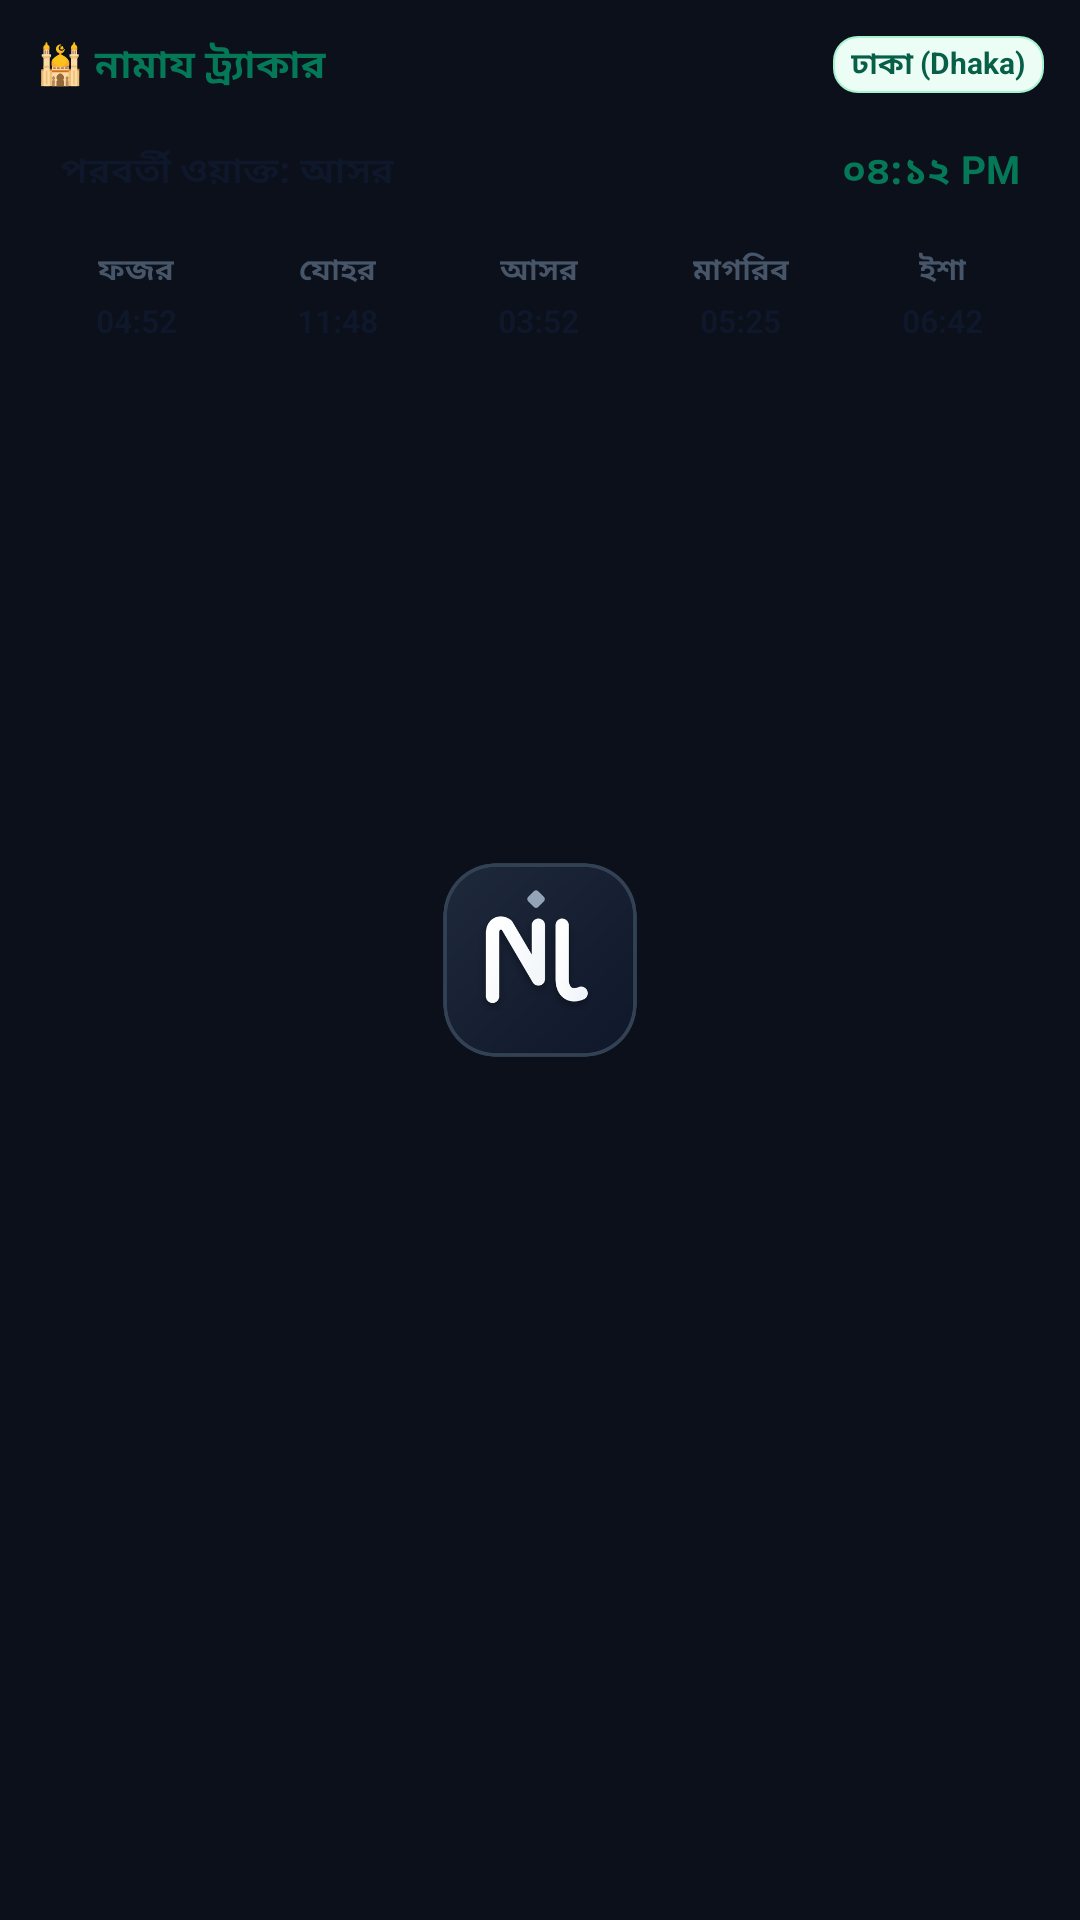

Android layout source for this screen:
<!-- AndroidManifest.xml: application theme Theme.MyApplication -->
<!-- res/layout/prayer_widget_layout.xml -->
<?xml version="1.0" encoding="utf-8"?>
<LinearLayout xmlns:android="http://schemas.android.com/apk/res/android"
    android:id="@+id/widget_root"
    android:layout_width="match_parent"
    android:layout_height="wrap_content"
    android:background="@drawable/widget_background"
    android:orientation="vertical"
    android:padding="12dp">

    
    <LinearLayout
        android:layout_width="match_parent"
        android:layout_height="wrap_content"
        android:gravity="center_vertical"
        android:orientation="horizontal">

        <TextView
            android:id="@+id/widget_app_title"
            android:layout_width="0dp"
            android:layout_height="wrap_content"
            android:layout_weight="1"
            android:text="🕌 নামায ট্র্যাকার"
            android:textColor="#047857"
            android:textSize="13sp"
            android:textStyle="bold" />

        <TextView
            android:id="@+id/widget_city_name"
            android:layout_width="wrap_content"
            android:layout_height="wrap_content"
            android:background="@drawable/widget_badge_bg"
            android:paddingHorizontal="6dp"
            android:paddingVertical="2dp"
            android:text="ঢাকা (Dhaka)"
            android:textColor="#065f46"
            android:textSize="10sp"
            android:textStyle="bold" />
    </LinearLayout>

    
    <LinearLayout
        android:id="@+id/widget_next_banner"
        android:layout_width="match_parent"
        android:layout_height="wrap_content"
        android:layout_marginTop="8dp"
        android:background="@drawable/widget_banner_bg"
        android:gravity="center_vertical"
        android:orientation="horizontal"
        android:padding="8dp">

        <TextView
            android:id="@+id/widget_next_prayer_title"
            android:layout_width="0dp"
            android:layout_height="wrap_content"
            android:layout_weight="1"
            android:text="পরবর্তী ওয়াক্ত: আসর"
            android:textColor="#0f172a"
            android:textSize="12sp"
            android:textStyle="bold" />

        <TextView
            android:id="@+id/widget_next_prayer_time"
            android:layout_width="wrap_content"
            android:layout_height="wrap_content"
            android:text="০৪:১২ PM"
            android:textColor="#047857"
            android:textSize="13sp"
            android:textStyle="bold" />
    </LinearLayout>

    
    <LinearLayout
        android:layout_width="match_parent"
        android:layout_height="wrap_content"
        android:layout_marginTop="8dp"
        android:orientation="horizontal"
        android:weightSum="5">

        
        <LinearLayout
            android:layout_width="0dp"
            android:layout_height="wrap_content"
            android:layout_weight="1"
            android:gravity="center"
            android:orientation="vertical">

            <TextView
                android:id="@+id/widget_fajr_label"
                android:layout_width="wrap_content"
                android:layout_height="wrap_content"
                android:text="ফজর"
                android:textColor="#475569"
                android:textSize="10sp"
                android:textStyle="bold" />

            <TextView
                android:id="@+id/widget_fajr_time"
                android:layout_width="wrap_content"
                android:layout_height="wrap_content"
                android:layout_marginTop="2dp"
                android:text="04:52"
                android:textColor="#0f172a"
                android:textSize="10.5sp"
                android:textStyle="bold" />
        </LinearLayout>

        
        <LinearLayout
            android:layout_width="0dp"
            android:layout_height="wrap_content"
            android:layout_weight="1"
            android:gravity="center"
            android:orientation="vertical">

            <TextView
                android:id="@+id/widget_dhuhr_label"
                android:layout_width="wrap_content"
                android:layout_height="wrap_content"
                android:text="যোহর"
                android:textColor="#475569"
                android:textSize="10sp"
                android:textStyle="bold" />

            <TextView
                android:id="@+id/widget_dhuhr_time"
                android:layout_width="wrap_content"
                android:layout_height="wrap_content"
                android:layout_marginTop="2dp"
                android:text="11:48"
                android:textColor="#0f172a"
                android:textSize="10.5sp"
                android:textStyle="bold" />
        </LinearLayout>

        
        <LinearLayout
            android:layout_width="0dp"
            android:layout_height="wrap_content"
            android:layout_weight="1"
            android:gravity="center"
            android:orientation="vertical">

            <TextView
                android:id="@+id/widget_asr_label"
                android:layout_width="wrap_content"
                android:layout_height="wrap_content"
                android:text="আসর"
                android:textColor="#475569"
                android:textSize="10sp"
                android:textStyle="bold" />

            <TextView
                android:id="@+id/widget_asr_time"
                android:layout_width="wrap_content"
                android:layout_height="wrap_content"
                android:layout_marginTop="2dp"
                android:text="03:52"
                android:textColor="#0f172a"
                android:textSize="10.5sp"
                android:textStyle="bold" />
        </LinearLayout>

        
        <LinearLayout
            android:layout_width="0dp"
            android:layout_height="wrap_content"
            android:layout_weight="1"
            android:gravity="center"
            android:orientation="vertical">

            <TextView
                android:id="@+id/widget_maghrib_label"
                android:layout_width="wrap_content"
                android:layout_height="wrap_content"
                android:text="মাগরিব"
                android:textColor="#475569"
                android:textSize="10sp"
                android:textStyle="bold" />

            <TextView
                android:id="@+id/widget_maghrib_time"
                android:layout_width="wrap_content"
                android:layout_height="wrap_content"
                android:layout_marginTop="2dp"
                android:text="05:25"
                android:textColor="#0f172a"
                android:textSize="10.5sp"
                android:textStyle="bold" />
        </LinearLayout>

        
        <LinearLayout
            android:layout_width="0dp"
            android:layout_height="wrap_content"
            android:layout_weight="1"
            android:gravity="center"
            android:orientation="vertical">

            <TextView
                android:id="@+id/widget_isha_label"
                android:layout_width="wrap_content"
                android:layout_height="wrap_content"
                android:text="ইশা"
                android:textColor="#475569"
                android:textSize="10sp"
                android:textStyle="bold" />

            <TextView
                android:id="@+id/widget_isha_time"
                android:layout_width="wrap_content"
                android:layout_height="wrap_content"
                android:layout_marginTop="2dp"
                android:text="06:42"
                android:textColor="#0f172a"
                android:textSize="10.5sp"
                android:textStyle="bold" />
        </LinearLayout>

    </LinearLayout>

</LinearLayout>
<!-- resources referenced by this layout -->
<resources>
  <!-- drawable widget_badge_bg (drawable) -->
  <?xml version="1.0" encoding="utf-8"?>
  <shape xmlns:android="http://schemas.android.com/apk/res/android"
      android:shape="rectangle">
      <solid android:color="#ECFDF5" />
      <corners android:radius="8dp" />
      <stroke
          android:width="0.8dp"
          android:color="#A7F3D0" />
  </shape>
  <style name="Theme.MyApplication" parent="android:Theme.DeviceDefault.NoActionBar">
          <item name="android:windowBackground">@drawable/splash_background</item>
          <item name="android:statusBarColor">@color/splash_bg</item>
          <item name="android:navigationBarColor">@color/splash_bg</item>
      </style>
  <!-- drawable splash_background (drawable) -->
  <?xml version="1.0" encoding="utf-8"?>
  <layer-list xmlns:android="http://schemas.android.com/apk/res/android">
      <item android:drawable="@color/splash_bg" />
      <item
          android:width="96dp"
          android:height="96dp"
          android:drawable="@drawable/ic_app_logo"
          android:gravity="center" />
  </layer-list>
  <color name="splash_bg">#FF0B101B</color>
  <!-- drawable ic_app_logo: png bitmap (drawable, 47605 bytes) -->
</resources>
